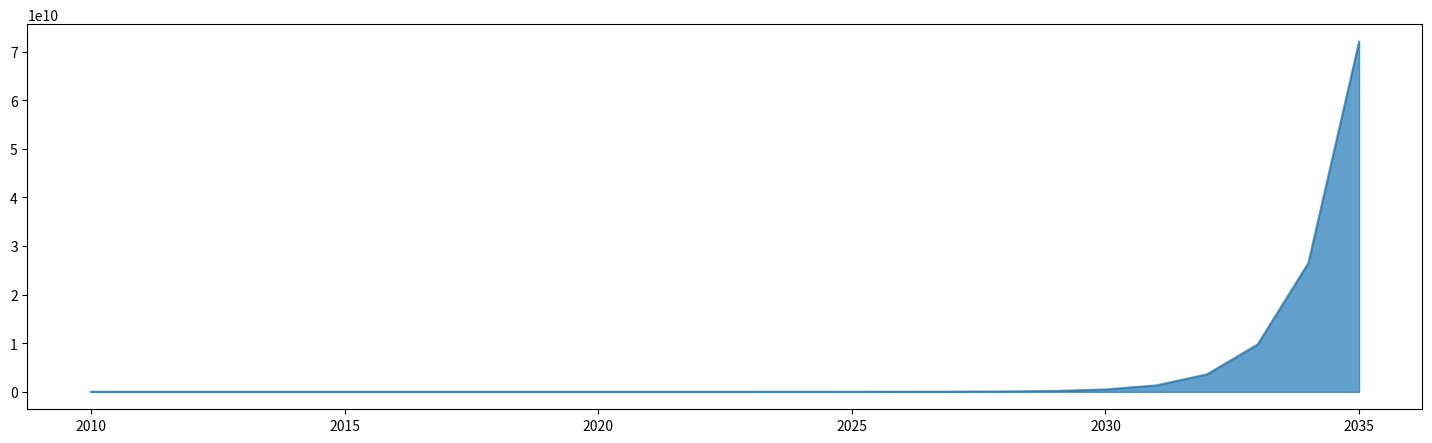

Write the Python code that produced this figure. (Note: this script raises an exception after producing the figure.)
import numpy as np
import matplotlib.pyplot as plt

xmin: int = 2010
xmax: int = 2035
x = np.linspace(xmin, xmax, xmax-xmin+1)
y = np.exp(range(0, xmax-xmin+1))


fig, ax = plt.subplots(figsize=(18, 5))

color = 'tab:blue'
alpha = 0.7
ax.plot(x, y,
        color=color, alpha=alpha)
ax.fill_between(x=x, y1=0, y2=y,
                color=color, alpha=alpha)

plt.savefig('presentation/src/img/data-boom.png',
            bbox_inches='tight')
plt.show()
